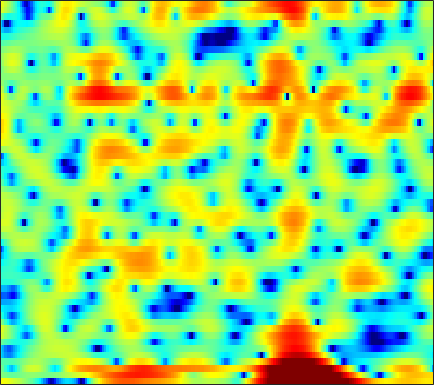

The table this chart was drawn from, first rows:
4.7276, 4.5797, 4.3638, 4.0882, 3.8432, 3.4845, 3.0738, 2.7372, 2.2451, 1.7236, 1.1723, 0.74045, 0.10686, -0.60148, -1.2065, -2.1072, -3.1544, -4.0853, -5.5551, -7.4049, -9.8425, -12.114, -15.88, -18.578
0.2477, -0.03382, -0.4386, -0.7989, -0.9963, -1.127, -1.08, -0.9475, -0.681, -0.3657, -0.06406, 0.1295, 0.3322, 0.4606, 0.498, 0.4782, 0.3792, 0.2706, 0.09186, -0.09606, -0.2739, -0.3748, -0.4491, -0.4337
-0.1639, -1.213, -3.008, -5.222, -6.865, -7.728, -6.183, -4.422, -2.249, -0.5095, 0.8352, 1.613, 2.377, 2.88, 3.1, 3.2, 3.073, 2.85, 2.359, 1.635, 0.6307, -0.3224, -1.886, -3.752
-1.325, -1.617, -1.938, -2.156, -2.221, -2.149, -1.909, -1.633, -1.176, -0.6563, -0.1086, 0.2871, 0.7649, 1.157, 1.388, 1.581, 1.642, 1.6, 1.43, 1.117, 0.681, 0.2967, -0.2478, -0.7549
-6.608, -7.752, -9.17, -10.04, -10.03, -9.158, -7.77, -6.655, -5.244, -3.981, -2.873, -2.136, -1.277, -0.5372, -0.05964, 0.4828, 0.9207, 1.192, 1.482, 1.698, 1.854, 1.948, 2.051, 2.14
-6.639, -8.171, -10.24, -11.63, -11.65, -10.47, -8.769, -7.528, -6.054, -4.792, -3.708, -2.979, -2.124, -1.367, -0.8484, -0.2074, 0.3634, 0.7521, 1.22, 1.627, 1.971, 2.189, 2.433, 2.624
-0.6678, -1.278, -2.034, -2.681, -3.079, -3.494, -3.785, -3.942, -4.073, -4.102, -4.008, -3.83, -3.441, -2.874, -2.36, -1.593, -0.8047, -0.2326, 0.4697, 1.081, 1.582, 1.879, 2.181, 2.375
3.314, 2.684, 1.802, 0.8797, 0.1578, -0.8599, -1.987, -2.957, -4.481, -6.402, -8.813, -10.71, -11.66, -9.409, -7.076, -4.333, -2.177, -0.894, 0.4388, 1.409, 2.071, 2.379, 2.56, 2.508
3.974, 3.173, 2.072, 0.9664, 0.1549, -0.8755, -1.858, -2.58, -3.581, -4.694, -5.856, -6.537, -6.609, -5.438, -4.019, -2.032, -0.2859, 0.8047, 1.945, 2.724, 3.158, 3.261, 3.094, 2.553
0.4761, -0.8589, -2.899, -5.178, -6.848, -8.282, -8.098, -7.203, -5.752, -4.402, -3.244, -2.461, -1.466, -0.488, 0.2483, 1.194, 2.038, 2.577, 3.15, 3.516, 3.648, 3.581, 3.259, 2.659
-2.998, -4.313, -6.431, -9.062, -11.25, -13.12, -11.75, -9.669, -7.075, -4.953, -3.194, -2.081, -0.8089, 0.2846, 1.003, 1.826, 2.505, 2.908, 3.302, 3.53, 3.574, 3.485, 3.195, 2.71
-5.162, -5.601, -6.134, -6.508, -6.657, -6.606, -6.205, -5.658, -4.694, -3.621, -2.513, -1.692, -0.6519, 0.3021, 0.936, 1.653, 2.251, 2.617, 2.974, 3.189, 3.254, 3.2, 2.995, 2.627
-8.591, -8.493, -8.432, -8.356, -8.243, -7.905, -7.284, -6.636, -5.57, -4.32, -3.058, -2.153, -1.033, -0.05434, 0.5832, 1.306, 1.873, 2.209, 2.548, 2.773, 2.893, 2.923, 2.879, 2.738
-11.68, -11.19, -11.29, -12.28, -13.52, -15.27, -14.94, -12.68, -9.303, -6.447, -4.176, -2.806, -1.336, -0.2298, 0.3963, 1.035, 1.44, 1.61, 1.72, 1.752, 1.79, 1.858, 2.028, 2.277
-8.065, -7.865, -8.057, -8.904, -9.854, -11.08, -10.87, -9.449, -6.847, -4.428, -2.538, -1.399, -0.247, 0.5473, 0.9056, 1.076, 0.891, 0.5042, -0.3517, -1.567, -2.852, -3.373, -2.778, -1.041
-3.829, -3.722, -3.649, -3.595, -3.585, -3.511, -3.238, -2.917, -2.43, -1.865, -1.302, -0.9243, -0.5162, -0.2417, -0.1356, -0.2391, -0.6484, -1.214, -2.463, -4.477, -7.534, -9.806, -8.323, -4.06
-3.107, -2.914, -2.747, -2.621, -2.573, -2.56, -2.651, -2.749, -2.939, -3.218, -3.507, -3.709, -3.865, -3.843, -3.682, -3.305, -2.871, -2.579, -2.286, -2.046, -1.737, -1.372, -0.6294, 0.3901
-3.686, -3.352, -3.002, -2.8, -2.737, -2.807, -3.145, -3.575, -4.39, -5.666, -7.493, -9.328, -12.05, -13.04, -11.47, -8.436, -5.869, -4.384, -2.799, -1.544, -0.4956, 0.2001, 1.08, 1.913
-5.171, -4.598, -3.859, -3.272, -2.965, -2.76, -2.789, -3.049, -3.728, -4.814, -6.413, -7.925, -9.978, -10.67, -9.573, -7.149, -4.966, -3.633, -2.198, -1.067, -0.1485, 0.4505, 1.175, 1.861
-8.311, -6.943, -5.206, -3.696, -2.775, -1.866, -1.241, -0.9791, -0.8931, -0.9882, -1.228, -1.429, -1.639, -1.684, -1.611, -1.333, -1.022, -0.7903, -0.5581, -0.4383, -0.3985, -0.3771, -0.2895, -0.02133
-12.99, -9.011, -5.464, -3.019, -1.63, -0.2176, 0.7453, 1.286, 1.8, 2.083, 2.225, 2.244, 2.197, 2.102, 1.984, 1.716, 1.322, 0.9175, 0.1627, -0.9057, -2.386, -3.786, -5.888, -7.361
-4.839, -3.714, -2.163, -0.7562, 0.1105, 1.09, 1.806, 2.199, 2.593, 2.824, 2.942, 2.97, 2.919, 2.766, 2.593, 2.207, 1.659, 1.07, 0.01087, -1.454, -3.461, -5.457, -8.865, -12.09
-0.1396, 0.297, 0.8306, 1.308, 1.595, 1.832, 1.963, 1.971, 1.881, 1.778, 1.688, 1.665, 1.682, 1.689, 1.681, 1.612, 1.387, 1.085, 0.5049, -0.2964, -1.273, -2.086, -3.181, -4.146
2.442, 2.627, 2.782, 2.749, 2.61, 2.2, 1.528, 0.8706, -0.1985, -1.305, -2.086, -2.229, -1.746, -0.8213, -0.141, 0.6229, 1.097, 1.293, 1.3, 1.056, 0.5871, 0.1191, -0.6284, -1.498
3.128, 3.381, 3.538, 3.392, 3.068, 2.32, 1.035, -0.3152, -2.938, -7.319, -17.29, -21.38, -8.817, -4.232, -2.139, -0.3299, 0.7855, 1.32, 1.655, 1.661, 1.371, 0.9878, 0.2908, -0.5966
2.175, 2.78, 3.22, 3.321, 3.151, 2.645, 1.802, 0.9581, -0.3636, -1.728, -2.746, -3, -2.538, -1.596, -0.8447, 0.03572, 0.7326, 1.052, 1.257, 1.199, 0.8472, 0.3708, -0.5851, -1.939
1.748, 2.346, 2.831, 3.017, 2.99, 2.73, 2.325, 1.893, 1.262, 0.6272, 0.05243, -0.2786, -0.58, -0.6535, -0.6335, -0.4787, -0.2555, -0.09212, 0.08541, 0.1063, -0.09093, -0.4314, -1.213, -2.445
2.299, 2.514, 2.69, 2.691, 2.604, 2.36, 1.962, 1.596, 0.9739, 0.2233, -0.6278, -1.32, -2.3, -3.218, -3.684, -3.847, -3.459, -2.858, -1.98, -1.219, -0.691, -0.4724, -0.4091, -0.605
2.284, 2.211, 2.057, 1.83, 1.626, 1.324, 0.9101, 0.5739, -0.02936, -0.8622, -2.025, -3.228, -5.499, -9.124, -13.36, -17.95, -11.03, -7.31, -4.127, -2.027, -0.616, 0.1173, 0.7751, 1.16
0.9406, 0.5704, -0.04748, -0.6422, -1.053, -1.385, -1.472, -1.46, -1.423, -1.527, -1.943, -2.503, -3.494, -4.831, -5.684, -5.918, -4.817, -3.434, -1.694, -0.2404, 0.8482, 1.438, 1.972, 2.285
-1.188, -2.15, -3.949, -6.357, -8.272, -9.428, -7.606, -5.753, -3.65, -2.154, -1.157, -0.6598, -0.2558, 0.02351, 0.1975, 0.4997, 0.9356, 1.3, 1.807, 2.252, 2.555, 2.678, 2.691, 2.521
-2.332, -3.422, -5.331, -7.988, -10.3, -11.71, -8.884, -6.345, -3.605, -1.632, -0.1624, 0.6741, 1.478, 2.092, 2.436, 2.782, 3.043, 3.146, 3.221, 3.158, 2.948, 2.677, 2.14, 1.374
-3.001, -3.493, -3.899, -4.087, -4.01, -3.612, -2.753, -1.998, -0.8575, 0.2129, 1.126, 1.696, 2.309, 2.742, 2.984, 3.184, 3.251, 3.222, 3.065, 2.748, 2.246, 1.716, 0.7601, -0.5108
-7.231, -6.961, -5.462, -3.778, -2.655, -1.37, -0.3243, 0.3612, 1.132, 1.756, 2.222, 2.459, 2.71, 2.813, 2.834, 2.81, 2.706, 2.624, 2.408, 2.083, 1.584, 1.055, 0.1083, -1.185
-12.22, -9.97, -5.411, -2.445, -0.8936, 0.585, 1.557, 2.094, 2.521, 2.714, 2.694, 2.565, 2.214, 1.796, 1.442, 1.034, 0.8095, 0.7322, 0.7792, 0.8506, 0.8257, 0.6988, 0.3111, -0.3863
1.074, 1.01, 1.289, 1.773, 2.175, 2.561, 2.828, 2.862, 2.739, 2.373, 1.74, 1.083, -0.1696, -1.79, -3.255, -5.236, -6.133, -5.63, -3.972, -2.368, -1.173, -0.5756, -0.1615, -0.1054
4.426, 4.175, 3.832, 3.517, 3.237, 2.847, 2.395, 1.993, 1.413, 0.7146, -0.1889, -1.078, -2.557, -4.789, -7.146, -11.84, -15.54, -12.37, -7.65, -4.733, -2.893, -1.993, -1.237, -0.8368
5.573, 5.152, 4.463, 3.603, 2.841, 1.743, 0.5422, -0.2573, -1.17, -1.767, -2.115, -2.362, -2.711, -3.255, -3.685, -4.184, -4.335, -4.128, -3.53, -2.784, -2.187, -1.875, -1.605, -1.516
6.571, 6.008, 4.985, 3.571, 2.232, -0.0585, -3.063, -5.739, -8.662, -7.893, -5.429, -3.878, -2.568, -1.684, -1.289, -0.947, -0.7987, -0.6769, -0.6855, -0.8153, -1.096, -1.424, -2.042, -2.811
6.725, 6.189, 5.175, 3.788, 2.457, 0.2068, -2.737, -5.307, -8.079, -7.237, -4.734, -3.16, -1.696, -0.656, -0.1694, 0.2358, 0.3739, 0.373, 0.1187, -0.3923, -1.207, -2.083, -3.806, -6.444
5.307, 4.975, 4.344, 3.488, 2.758, 1.626, 0.5082, -0.2117, -0.9477, -1.305, -1.269, -1.187, -0.9136, -0.7497, -0.6546, -0.6203, -0.6386, -0.7834, -1.007, -1.428, -2.077, -2.782, -3.993, -5.514
3.943, 3.811, 3.484, 3.026, 2.623, 2.034, 1.482, 1.039, 0.5487, 0.08833, -0.4006, -0.7349, -1.209, -1.729, -2.067, -2.422, -2.59, -2.611, -2.523, -2.424, -2.441, -2.53, -2.739, -3.009
3.627, 3.454, 3.038, 2.58, 2.211, 1.88, 1.614, 1.435, 1.175, 0.7927, 0.1522, -0.4708, -1.766, -3.366, -4.801, -6.433, -6.82, -5.9, -4.375, -3.016, -2.08, -1.63, -1.384, -1.413
4.343, 3.558, 2.156, 0.5437, -0.3494, -0.5456, 0.2094, 1.048, 1.818, 2.126, 1.941, 1.334, -0.08199, -2.442, -5.219, -11.04, -12.58, -7.612, -3.481, -1.077, 0.2803, 0.7685, 0.8378, 0.3029
3.049, 1.664, -1.148, -6.162, -13.55, -12.14, -4.55, -1.71, 0.541, 1.713, 2.176, 2.121, 1.756, 1.039, 0.4485, -0.1516, -0.2655, 0.05421, 0.6763, 1.344, 1.768, 1.819, 1.535, 0.7188
1, 0.3749, -0.6814, -1.704, -2.197, -2.227, -1.624, -0.9785, -0.1748, 0.4053, 0.6758, 0.7818, 0.7205, 0.5549, 0.4276, 0.3045, 0.3083, 0.335, 0.4949, 0.6246, 0.6753, 0.6476, 0.4699, 0.1312
0.0429, 0.1697, 0.2978, 0.3645, 0.4065, 0.4366, 0.5177, 0.5496, 0.5152, 0.3766, 0.1338, -0.09967, -0.4672, -0.7481, -0.8798, -0.9171, -0.8091, -0.6788, -0.465, -0.3017, -0.2066, -0.1721, -0.1996, -0.2402
-0.6486, 0.3167, 1.296, 1.932, 2.215, 2.397, 2.346, 2.146, 1.657, 0.8842, -0.1508, -1.142, -2.525, -3.679, -4.084, -3.809, -2.988, -2.26, -1.537, -1.071, -0.9028, -0.9648, -1.171, -1.379
-0.04301, 1.273, 2.55, 3.369, 3.739, 3.973, 3.845, 3.534, 2.802, 1.599, -0.1992, -2.135, -6.024, -13.46, -27.82, -11.06, -5.832, -3.664, -2.107, -1.441, -1.538, -2.122, -3.56, -5.792
0.7028, 1.463, 2.295, 2.905, 3.205, 3.381, 3.296, 3.063, 2.5, 1.633, 0.4407, -0.6769, -2.295, -3.713, -4.213, -3.87, -2.907, -2.177, -1.508, -1.342, -1.749, -2.459, -4.152, -6.757
-0.3198, 0.1037, 0.5966, 1.001, 1.224, 1.391, 1.448, 1.391, 1.182, 0.8567, 0.4348, 0.08875, -0.3382, -0.6978, -0.8486, -0.8854, -0.7925, -0.7076, -0.5936, -0.6139, -0.7966, -1.035, -1.444, -1.81
-2.082, -1.803, -1.466, -1.173, -0.9708, -0.7159, -0.5102, -0.3935, -0.2835, -0.2324, -0.2249, -0.2186, -0.2391, -0.2267, -0.1956, -0.1207, -0.005643, 0.08786, 0.1983, 0.2951, 0.3591, 0.3759, 0.4148, 0.4583
-4.085, -4.064, -3.986, -3.794, -3.55, -3.122, -2.68, -2.344, -1.932, -1.594, -1.312, -1.133, -0.908, -0.6542, -0.4604, -0.1874, 0.102, 0.3344, 0.6158, 0.8927, 1.152, 1.336, 1.556, 1.752
-6.362, -7.273, -8.273, -8.322, -7.68, -6.444, -5.217, -4.462, -3.72, -3.192, -2.813, -2.589, -2.246, -1.878, -1.543, -1.032, -0.4886, -0.07341, 0.479, 0.9838, 1.448, 1.783, 2.175, 2.538
-6.867, -10.15, -19.04, -21.36, -13.34, -8.723, -6.399, -5.481, -4.87, -4.761, -4.94, -5.086, -5.127, -4.787, -4.216, -3.195, -2.087, -1.321, -0.388, 0.379, 1.021, 1.45, 2.027, 2.619
-0.5981, -1.919, -3.456, -4.199, -4.197, -3.966, -3.872, -4.087, -4.826, -6.244, -8.451, -10.67, -14.3, -13.98, -11, -7.346, -4.703, -3.313, -2.063, -1.355, -1.032, -0.9, -0.4746, 0.4496
3.782, 3.039, 2.036, 1.066, 0.367, -0.6659, -1.901, -2.987, -4.825, -7.142, -9.898, -12.25, -14.83, -14.53, -12.25, -8.861, -6.214, -4.833, -3.904, -4.013, -5.494, -7.93, -13.87, -9.474
4.226, 3.575, 2.675, 1.696, 0.8654, -0.372, -1.896, -3.317, -5.72, -8.849, -12.9, -16.35, -17.74, -13.96, -11.21, -8.239, -5.988, -4.723, -3.736, -3.462, -3.845, -4.385, -4.697, -3.483
